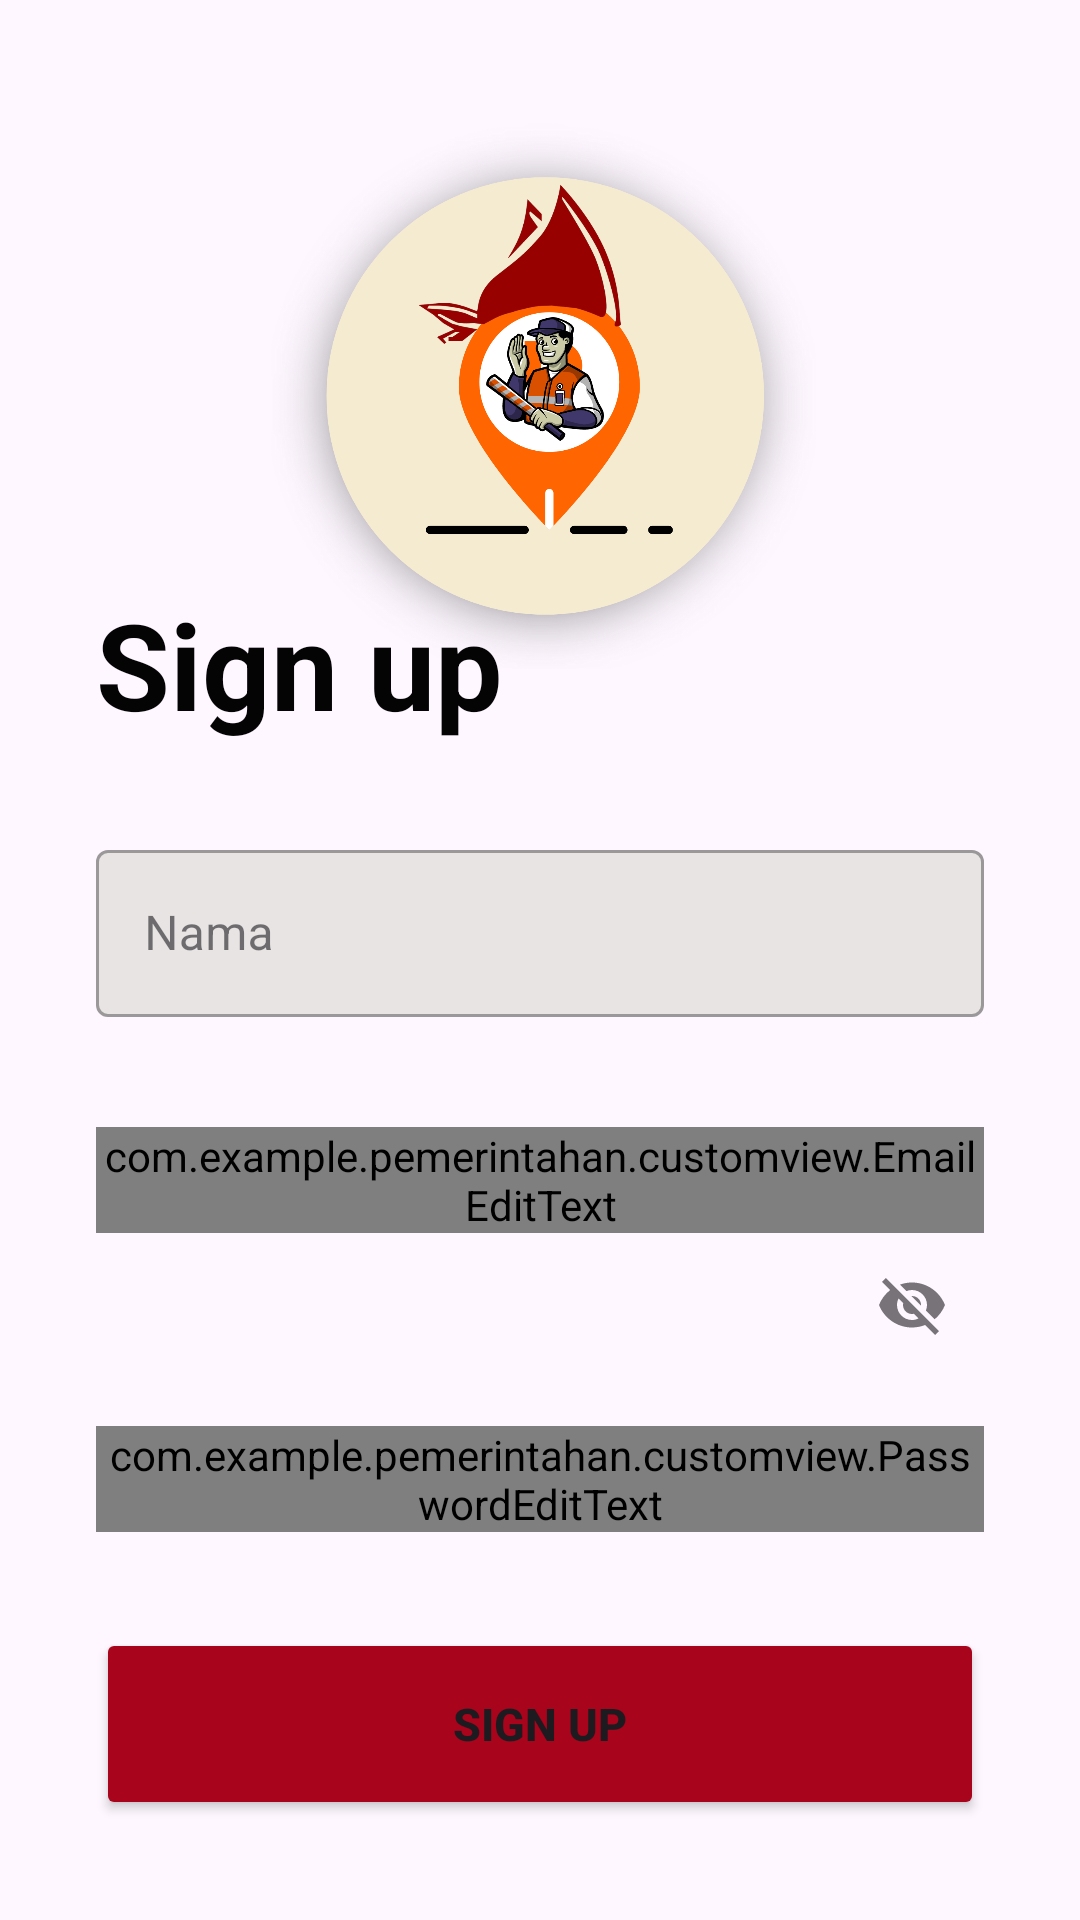

Layout XML and referenced resources for this Android screen:
<!-- AndroidManifest.xml: application theme Theme.Laki_Hero -->
<!-- res/layout/activity_sign_up.xml -->
<?xml version="1.0" encoding="utf-8"?>
<LinearLayout xmlns:android="http://schemas.android.com/apk/res/android"
    xmlns:app="http://schemas.android.com/apk/res-auto"
    xmlns:tools="http://schemas.android.com/tools"
    android:id="@+id/main"
    android:layout_width="match_parent"
    android:layout_height="match_parent"
    android:padding="32dp"
    android:orientation="vertical"
    android:gravity="center"
    tools:context=".view.SignInActivity">

    <androidx.constraintlayout.widget.ConstraintLayout
        android:id="@+id/cl"
        android:layout_width="match_parent"
        android:layout_height="wrap_content">
        <ImageView
            android:id="@+id/logo"
            android:layout_width="200dp"
            android:layout_height="200dp"
            android:src="@drawable/logolaki_hero"
            app:layout_constraintTop_toTopOf="parent"
            app:layout_constraintStart_toStartOf="parent"
            app:layout_constraintEnd_toEndOf="parent"/>
    <TextView
        android:id="@+id/signupTv"
        android:layout_width="wrap_content"
        android:layout_height="wrap_content"
        android:layout_marginBottom="30dp"
        android:text="@string/signup"
        android:textSize="40sp"
        android:textColor="@color/blackbgt"
        android:textStyle="bold"
        app:layout_constraintBottom_toTopOf="@+id/namainputLayout"
        app:layout_constraintStart_toStartOf="parent"
        app:layout_constraintEnd_toEndOf="parent"
        app:layout_constraintTop_toBottomOf="@+id/logo"
        app:layout_constraintHorizontal_bias="0" />

    <com.google.android.material.textfield.TextInputLayout
        android:id="@+id/namainputLayout"
        style="@style/Widget.MaterialComponents.TextInputLayout.OutlinedBox"
        android:layout_width="0dp"
        android:layout_height="wrap_content"
        app:errorEnabled="true"
        android:hint="@string/nama"
        app:hintTextColor="@color/sedikittuagrey"
        app:boxBackgroundColor="@color/young_grey"
        app:layout_constraintEnd_toEndOf="parent"
        app:layout_constraintStart_toStartOf="parent"
        app:layout_constraintBottom_toTopOf="@+id/emailinputLayout"
        app:layout_constraintTop_toBottomOf="@+id/signupTv"
        app:startIconDrawable="@drawable/ic_baseline_person_24">
        <com.google.android.material.textfield.TextInputEditText
            android:id="@+id/namaEditText"
            android:layout_width="match_parent"
            android:layout_height="match_parent"
            android:ems="10"
            android:inputType="textPersonName"
            tools:ignore="SpeakableTextPresentCheck" />
    </com.google.android.material.textfield.TextInputLayout>

    <com.google.android.material.textfield.TextInputLayout
        android:id="@+id/emailinputLayout"
        style="@style/Widget.MaterialComponents.TextInputLayout.OutlinedBox"
        android:layout_width="0dp"
        android:layout_height="wrap_content"
        app:errorEnabled="true"
        android:hint="@string/email"
        app:layout_constraintVertical_bias="0"

        app:hintTextColor="@color/sedikittuagrey"
        app:boxBackgroundColor="@color/young_grey"
        app:layout_constraintBottom_toTopOf="@+id/passwordinputLayout"
        app:layout_constraintEnd_toEndOf="parent"
        app:layout_constraintStart_toStartOf="parent"
        app:layout_constraintTop_toBottomOf="@+id/namainputLayout"
        app:startIconDrawable="@drawable/ic_baseline_email_24">
        <com.example.pemerintahan.customview.EmailEditText
            android:id="@+id/emailEditText"
            android:layout_width="match_parent"
            android:layout_height="match_parent"
            android:ems="10"
            android:inputType="textEmailAddress"
            tools:ignore="SpeakableTextPresentCheck" />
    </com.google.android.material.textfield.TextInputLayout>

    <com.google.android.material.textfield.TextInputLayout
        android:id="@+id/passwordinputLayout"
        style="@style/Widget.MaterialComponents.TextInputLayout.OutlinedBox"
        android:layout_width="0dp"
        android:layout_height="wrap_content"
        app:errorEnabled="true"
        android:hint="@string/password"
        app:hintTextColor="@color/sedikittuagrey"
        app:endIconMode="password_toggle"
        app:boxBackgroundColor="@color/young_grey"
        app:layout_constraintBottom_toTopOf="@+id/signupButton"
        app:layout_constraintEnd_toEndOf="parent"
        app:layout_constraintStart_toStartOf="parent"
        app:layout_constraintTop_toBottomOf="@+id/emailinputLayout"
        app:startIconDrawable="@drawable/ic_baseline_lock_24">
        <com.example.pemerintahan.customview.PasswordEditText
            android:id="@+id/passwordEditText"
            android:layout_width="match_parent"
            android:layout_height="match_parent"
            android:ems="10"
            android:inputType="textPassword" />
    </com.google.android.material.textfield.TextInputLayout>

    <Button
        android:id="@+id/signupButton"
        android:layout_width="0dp"
        android:layout_height="64dp"
        android:layout_marginTop="32dp"
        android:layout_marginBottom="20dp"
        android:backgroundTint="@color/mainColor"
        android:text="@string/signup"
        android:textStyle="bold"
        android:textSize="15sp"
        app:layout_constraintBottom_toTopOf="@+id/ll"
        app:layout_constraintEnd_toEndOf="parent"
        app:layout_constraintStart_toStartOf="parent"
        app:layout_constraintTop_toBottomOf="@+id/passwordinputLayout" />

    <LinearLayout
        android:id="@+id/ll"
        android:layout_width="wrap_content"
        android:layout_height="wrap_content"

        app:layout_constraintBottom_toBottomOf="parent"
        app:layout_constraintEnd_toEndOf="parent"
        app:layout_constraintStart_toStartOf="parent"
        app:layout_constraintTop_toBottomOf="@+id/signupButton">
        <TextView
            android:id="@+id/haveAccount"
            android:layout_width="wrap_content"
            android:layout_height="wrap_content"
            android:textStyle="bold"
            android:text="@string/haveaccount"
            />

        <TextView
            android:id="@+id/signintv"
            android:layout_width="wrap_content"
            android:layout_height="wrap_content"
            android:layout_marginStart="10dp"
            android:text="@string/signin"
            android:textStyle="bold"
            android:textColor="@color/aqua" />
        </LinearLayout>
        <ProgressBar
            android:id="@+id/progressBar"
            style="@style/Widget.AppCompat.ProgressBar"
            android:layout_width="wrap_content"
            android:layout_height="wrap_content"
            android:visibility="gone"
            app:layout_constraintBottom_toBottomOf="parent"
            app:layout_constraintEnd_toEndOf="parent"
            app:layout_constraintStart_toStartOf="parent"
            app:layout_constraintTop_toTopOf="parent"
            tools:visibility="visible" />
    </androidx.constraintlayout.widget.ConstraintLayout>
</LinearLayout>
<!-- resources referenced by this layout -->
<resources>
  <color name="aqua">#0091EA</color>
  <color name="blackbgt">#040404</color>
  <color name="mainColor">#a8041c</color>
  <color name="sedikittuagrey">#adacac</color>
  <color name="young_grey">#e8e4e4</color>
  <!-- drawable logolaki_hero: png bitmap (drawable, 433583 bytes) -->
  <string name="email">Email</string>
  <string name="haveaccount">Sudah punya akun?</string>
  <string name="nama">Nama</string>
  <string name="password">Password</string>
  <string name="signin">Sign In</string>
  <string name="signup">Sign up</string>
  <style name="Theme.Laki_Hero" parent="Base.Theme.Laki_Hero" />
  <style name="Base.Theme.Laki_Hero" parent="Theme.Material3.DayNight.NoActionBar">
          
  
  
          <item name="android:textAppearance">@style/ToolbarTitleText</item>
      </style>
  <style name="ToolbarTitleText" parent="TextAppearance.AppCompat.Widget.ActionBar.Title">
          <item name="android:textStyle">bold</item>
          <item name="android:textSize">20sp</item>
      </style>
</resources>
